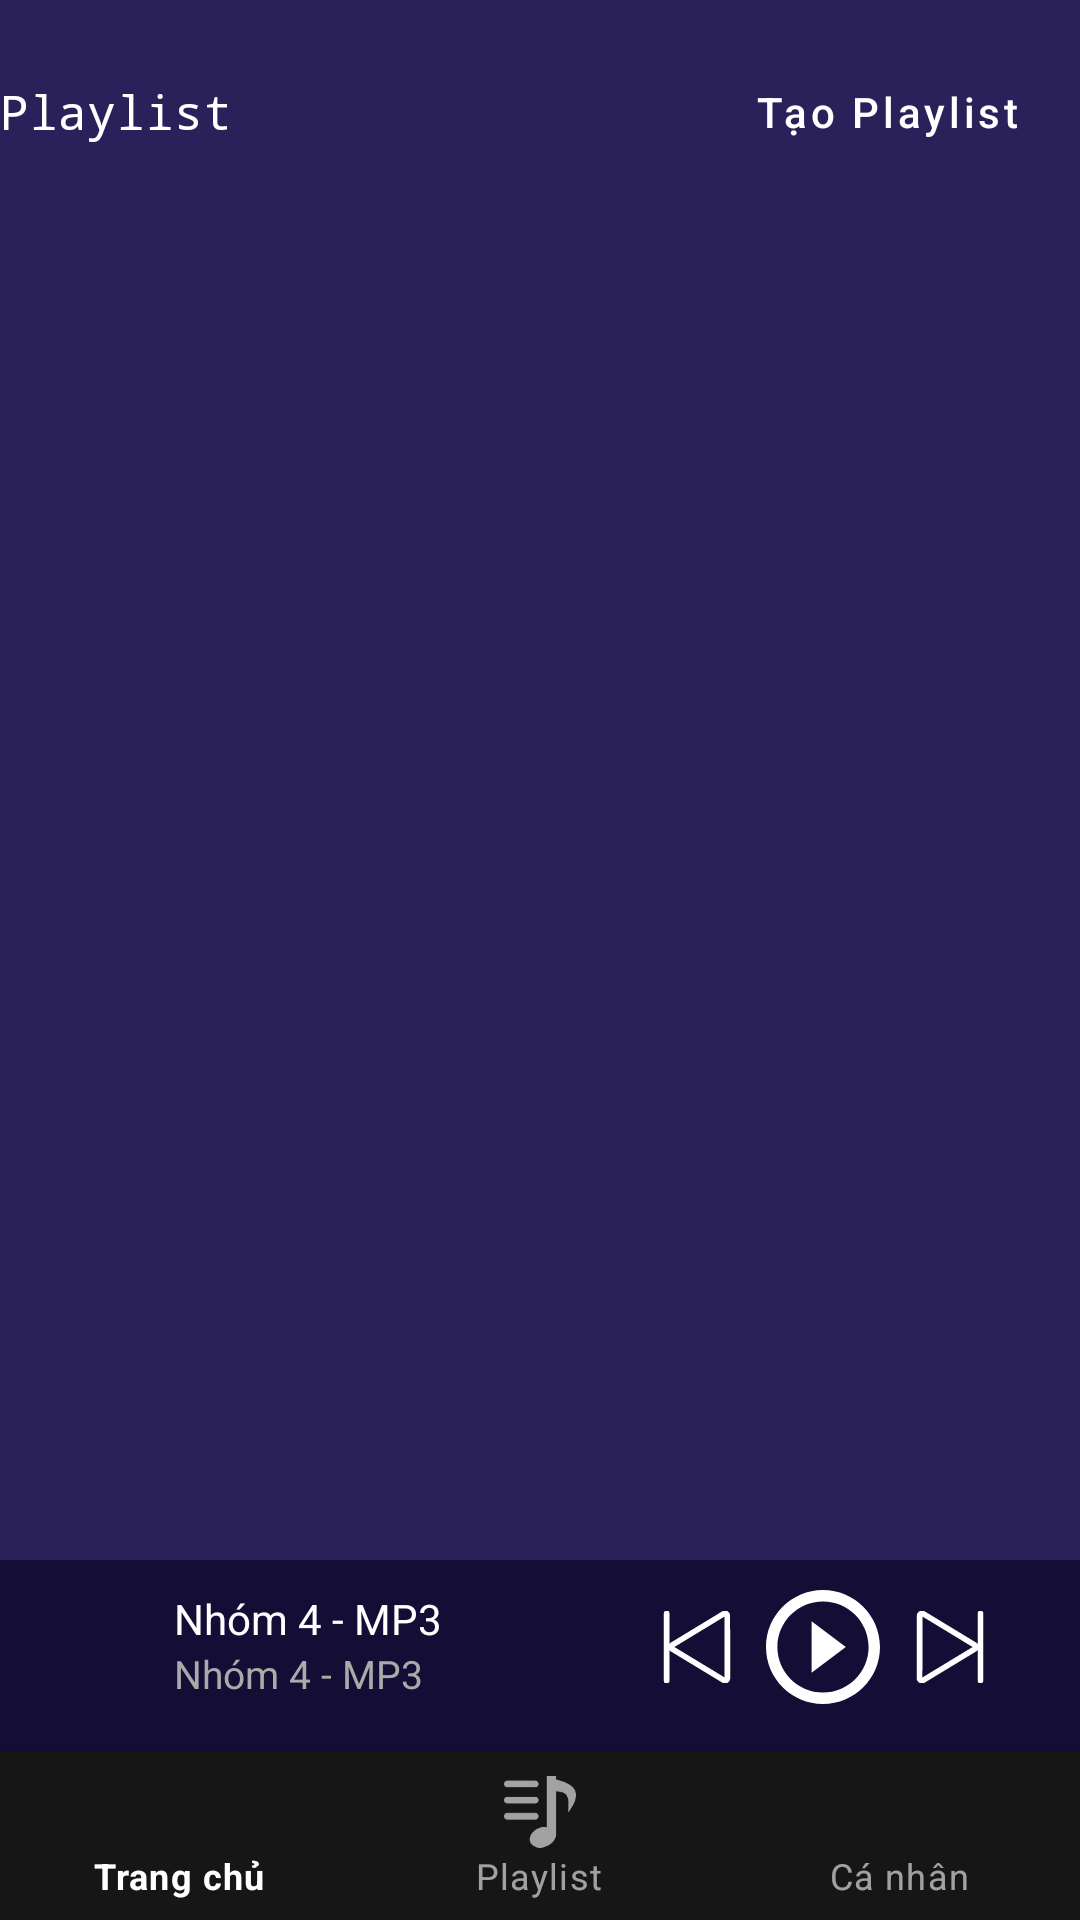

Layout XML and referenced resources for this Android screen:
<!-- AndroidManifest.xml: application theme Theme.MusicApplication -->
<!-- res/layout/activity_playlist.xml -->
<?xml version="1.0" encoding="utf-8"?>
<androidx.constraintlayout.widget.ConstraintLayout xmlns:android="http://schemas.android.com/apk/res/android"
    xmlns:app="http://schemas.android.com/apk/res-auto"
    xmlns:tools="http://schemas.android.com/tools"
    android:layout_width="match_parent"
    android:layout_height="match_parent"
    android:background="@color/main_color"
    tools:context="com.project.musicapplication.MainActivity">

    <LinearLayout
        android:id="@+id/linearLayout"
        android:layout_width="match_parent"
        android:layout_height="wrap_content"
        android:orientation="horizontal"
        app:layout_constraintBottom_toTopOf="@+id/frame_current_play"
        app:layout_constraintEnd_toEndOf="parent"
        app:layout_constraintHorizontal_bias="0.934"
        app:layout_constraintStart_toStartOf="parent"
        app:layout_constraintTop_toTopOf="parent"
        app:layout_constraintVertical_bias="0.028">

        <TextView
            android:layout_width="183dp"
            android:layout_height="match_parent"
            android:layout_weight="1"
            android:autoSizeTextType="none"
            android:fontFamily="monospace"
            android:gravity="center|left"
            android:text="@string/playlist_label"
            android:textColor="@color/white"
            android:textSize="16dp" />

        <Button
            android:id="@+id/outlinedButton"
            style="@style/Widget.MaterialComponents.Button.OutlinedButton.Icon"
            android:layout_width="wrap_content"
            android:layout_height="wrap_content"
            android:layout_weight="1"
            android:gravity="center"
            android:paddingRight="1dp"
            android:text="@string/new_playlist"
            android:textAllCaps="false"
            android:textColor="@color/white"
            app:icon="@drawable/ic_add"
            app:iconTint="@color/white"
            app:strokeColor="@color/white"
            app:strokeWidth="1dp"
            app:elevation="4dp"
            app:rippleColor="@color/white" />
    </LinearLayout>


    <FrameLayout
        android:id="@+id/frame_current_play"
        android:layout_width="match_parent"
        android:layout_height="wrap_content"
        app:layout_constraintBottom_toTopOf="@+id/bottom_navigation"
        app:layout_constraintEnd_toEndOf="parent"
        app:layout_constraintStart_toStartOf="parent">
        <include
            layout="@layout/layout_notification"
            android:layout_width="match_parent"
            android:layout_height="64dp"
            app:layout_constraintEnd_toEndOf="parent"
            app:layout_constraintHorizontal_bias="1.0"
            app:layout_constraintStart_toStartOf="parent"
            app:layout_constraintTop_toTopOf="parent" />
    </FrameLayout>

    <com.google.android.material.bottomnavigation.BottomNavigationView
        android:id="@+id/bottom_navigation"
        style="@style/Widget.MaterialComponents.BottomNavigationView.Colored"
        android:layout_width="match_parent"
        android:layout_height="wrap_content"
        app:menu="@menu/bottom_navigation_menu"
        app:labelVisibilityMode="labeled"
        app:itemRippleColor="@color/main_color"
        app:backgroundTint="@color/black_color"
        app:layout_constraintBottom_toBottomOf="parent"
        app:layout_constraintEnd_toEndOf="parent"
        app:layout_constraintStart_toStartOf="parent"/>

    <androidx.recyclerview.widget.RecyclerView
        android:layout_width="match_parent"
        android:layout_height="531dp"
        app:layout_constraintBottom_toTopOf="@+id/frame_current_play"
        app:layout_constraintStart_toStartOf="parent"
        app:layout_constraintTop_toBottomOf="@+id/linearLayout"
        app:layout_constraintVertical_bias="0.0"
        tools:listitem="@layout/playlist_music_view"/>

</androidx.constraintlayout.widget.ConstraintLayout>
<!-- res/layout/layout_notification.xml (included above) -->
<?xml version="1.0" encoding="utf-8"?>
<LinearLayout xmlns:android="http://schemas.android.com/apk/res/android"
    android:layout_width="match_parent"
    android:padding="10dp"
    android:layout_height="64dp"
    android:background="@color/sub_color"
    android:orientation="horizontal">

    <ImageView
        android:id="@+id/img_song"
        android:layout_width="38dp"
        android:layout_height="38dp"
        android:scaleType="centerCrop"
        android:src="@mipmap/ic_launcher" />

    <LinearLayout
        android:layout_weight="1"
        android:layout_width="match_parent"
        android:layout_height="wrap_content"
        android:layout_marginStart="10dp"
        android:layout_marginEnd="10dp"
        android:orientation="vertical">

        <TextView
            android:id="@+id/tv_title_song"
            android:layout_width="match_parent"
            android:layout_height="wrap_content"
            android:text="@string/app_name"
            android:textColor="@android:color/white"
            android:textSize="14sp" />

        <TextView
            android:id="@+id/tv_single_song"
            android:layout_width="match_parent"
            android:layout_height="wrap_content"
            android:text="@string/app_name"
            android:textColor="@android:color/darker_gray"
            android:textSize="13sp" />

    </LinearLayout>

    <LinearLayout
        android:layout_width="match_parent"
        android:layout_height="wrap_content"
        android:layout_marginStart="10dp"
        android:layout_marginEnd="10dp"
        android:layout_weight="1"
        android:orientation="horizontal">

        <ImageView
            android:id="@+id/img_pre"
            android:layout_width="38dp"
            android:layout_height="38dp"
            android:layout_weight="1"
            android:scaleType="center"
            android:src="@drawable/ic_back" />

        <ImageView
            android:id="@+id/img_play_or_pause"
            android:layout_width="38dp"
            android:layout_height="38dp"
            android:scaleType="fitCenter"
            android:src="@drawable/ic_play" />

        <ImageView
            android:id="@+id/img_next"
            android:layout_width="38dp"
            android:layout_height="38dp"
            android:layout_weight="1"
            android:scaleType="center"
            android:src="@drawable/ic_next" />

    </LinearLayout>

</LinearLayout>
<!-- res/layout/playlist_music_view.xml (included above) -->
<?xml version="1.0" encoding="utf-8"?>
<androidx.constraintlayout.widget.ConstraintLayout xmlns:android="http://schemas.android.com/apk/res/android"
    xmlns:app="http://schemas.android.com/apk/res-auto"
    xmlns:tools="http://schemas.android.com/tools"
    android:layout_width="match_parent"
    android:padding="10dp"
    android:layout_height="match_parent"
    android:background="@color/main_color">
    <androidx.recyclerview.widget.RecyclerView
        android:id="@+id/musicinplaylist"
        android:layout_width="match_parent"
        android:layout_height="match_parent"
        app:layout_constraintEnd_toEndOf="parent"
        app:layout_constraintHorizontal_bias="0.0"
        app:layout_constraintStart_toStartOf="parent"
        app:layout_constraintVertical_bias="1.0"
        tools:listitem="@layout/music_view" />
</androidx.constraintlayout.widget.ConstraintLayout>
<!-- res/layout/music_view.xml (included above) -->
<?xml version="1.0" encoding="utf-8"?>
<LinearLayout xmlns:android="http://schemas.android.com/apk/res/android"
    android:layout_width="match_parent"
    android:padding="10dp"
    android:layout_height="64dp"
    android:background="@color/main_color"
    android:layout_marginTop="2dp"
    android:orientation="horizontal">

    <ImageView
        android:id="@+id/img_song"
        android:layout_width="38dp"
        android:layout_height="38dp"
        android:scaleType="centerCrop"
        android:src="@mipmap/ic_launcher" />

    <LinearLayout
        android:layout_weight="1"
        android:layout_width="match_parent"
        android:layout_height="wrap_content"
        android:layout_marginStart="10dp"
        android:layout_marginEnd="10dp"
        android:orientation="vertical">

        <TextView
            android:id="@+id/tv_title_song"
            android:layout_width="match_parent"
            android:layout_height="wrap_content"
            android:text="title song"
            android:textColor="@android:color/white"
            android:textSize="14sp" />

        <TextView
            android:id="@+id/tv_single_song"
            android:layout_width="match_parent"
            android:layout_height="wrap_content"
            android:text="single name"
            android:textColor="@android:color/darker_gray"
            android:textSize="13sp" />

    </LinearLayout>

    <ImageView
        android:id="@+id/img_more"
        android:layout_width="30dp"
        android:layout_height="38dp"
        android:scaleType="fitCenter"
        android:src="@drawable/ic_vertical3dot" />

</LinearLayout>
<!-- resources referenced by this layout -->
<resources>
  <color name="black_color">#161616</color>
  <color name="main_color">#2a215a</color>
  <color name="sub_color">#140D36</color>
  <color name="white">#FFFFFFFF</color>
  <!-- drawable ic_add (drawable-v24) -->
  <vector android:height="24dp" android:tint="#000000"
      android:viewportHeight="24" android:viewportWidth="24"
      android:width="24dp" xmlns:android="http://schemas.android.com/apk/res/android">
      <path android:fillColor="@color/black_color" android:pathData="M19,13h-6v6h-2v-6H5v-2h6V5h2v6h6v2z"/>
  </vector>
  <!-- drawable ic_back (drawable-v24) -->
  <vector android:height="24dp" android:viewportHeight="32"
      android:viewportWidth="32" android:width="24dp" xmlns:android="http://schemas.android.com/apk/res/android">
      <path android:fillColor="#ffffff" android:pathData="M30.467,2.043c0,-0.726 -0.393,-1.395 -1.029,-1.748 -0.302,-0.169 -0.637,-0.252 -0.971,-0.252 -0.366,0 -0.733,0.101 -1.055,0.301l-22.991,13.956c-0.498,0.309 -0.829,0.819 -0.918,1.387v-14.688c0,-0.552 -0.448,-1 -1,-1s-1,0.448 -1,1v30c0,0.552 0.448,1 1,1s1,-0.448 1,-1v-14.69c0.09,0.569 0.42,1.078 0.918,1.387l23.023,13.957c0.323,0.201 0.689,0.302 1.055,0.302 0.335,0 0.669,-0.084 0.971,-0.252 0.635,-0.352 1.029,-1.021 1.029,-1.748zM5.475,16l22.992,-13.956 0.032,27.913z"
          android:strokeColor="#ffffff" android:strokeWidth="0.5"/>
  </vector>
  <!-- drawable ic_play (drawable-v24) -->
  <vector android:height="24dp" android:viewportHeight="20"
      android:viewportWidth="20" android:width="24dp" xmlns:android="http://schemas.android.com/apk/res/android">
      <path android:fillColor="#ffffff" android:fillType="evenOdd"
          android:pathData="M10,0C4.48,0 0,4.48 0,10C0,15.52 4.48,20 10,20C15.52,20 20,15.52 20,10C20,4.48 15.52,0 10,0ZM10,18C5.59,18 2,14.41 2,10C2,5.59 5.59,2 10,2C14.41,2 18,5.59 18,10C18,14.41 14.41,18 10,18ZM8,14.5L14,10L8,5.5L8,14.5Z"
          android:strokeColor="#00000000" android:strokeWidth="1"/>
  </vector>
  <!-- drawable ic_vertical3dot (drawable-v24) -->
  <vector android:height="24dp" android:viewportHeight="64"
      android:viewportWidth="64" android:width="24dp" xmlns:android="http://schemas.android.com/apk/res/android">
      <path android:fillColor="#ffffff" android:pathData="M32.026,12.028m-4,0a4,4 0,1 1,8 0a4,4 0,1 1,-8 0"/>
      <path android:fillColor="#ffffff" android:pathData="M32.026,52.028m-4,0a4,4 0,1 1,8 0a4,4 0,1 1,-8 0"/>
      <path android:fillColor="#ffffff" android:pathData="M32.026,32.028m-4,0a4,4 0,1 1,8 0a4,4 0,1 1,-8 0"/>
  </vector>
  <string name="app_name">Nhóm 4 - MP3</string>
  <string name="new_playlist">Tạo Playlist</string>
  <string name="playlist_label">Playlist</string>
  <style name="Theme.MusicApplication" parent="Theme.MaterialComponents.Light.NoActionBar">
          
          <item name="colorPrimary">@color/purple_500</item>
          <item name="colorPrimaryVariant">@color/sub_color</item>
          <item name="colorOnPrimary">@color/white</item>
          
          <item name="colorSecondary">@color/teal_200</item>
          <item name="colorSecondaryVariant">@color/teal_700</item>
          <item name="colorOnSecondary">@color/black</item>
          
          <item name="android:statusBarColor">?attr/colorPrimaryVariant</item>
          
  
      </style>
  <color name="purple_500">#FF6200EE</color>
  <color name="teal_200">#FF03DAC5</color>
  <color name="teal_700">#FF018786</color>
  <color name="black">#FF000000</color>
</resources>
